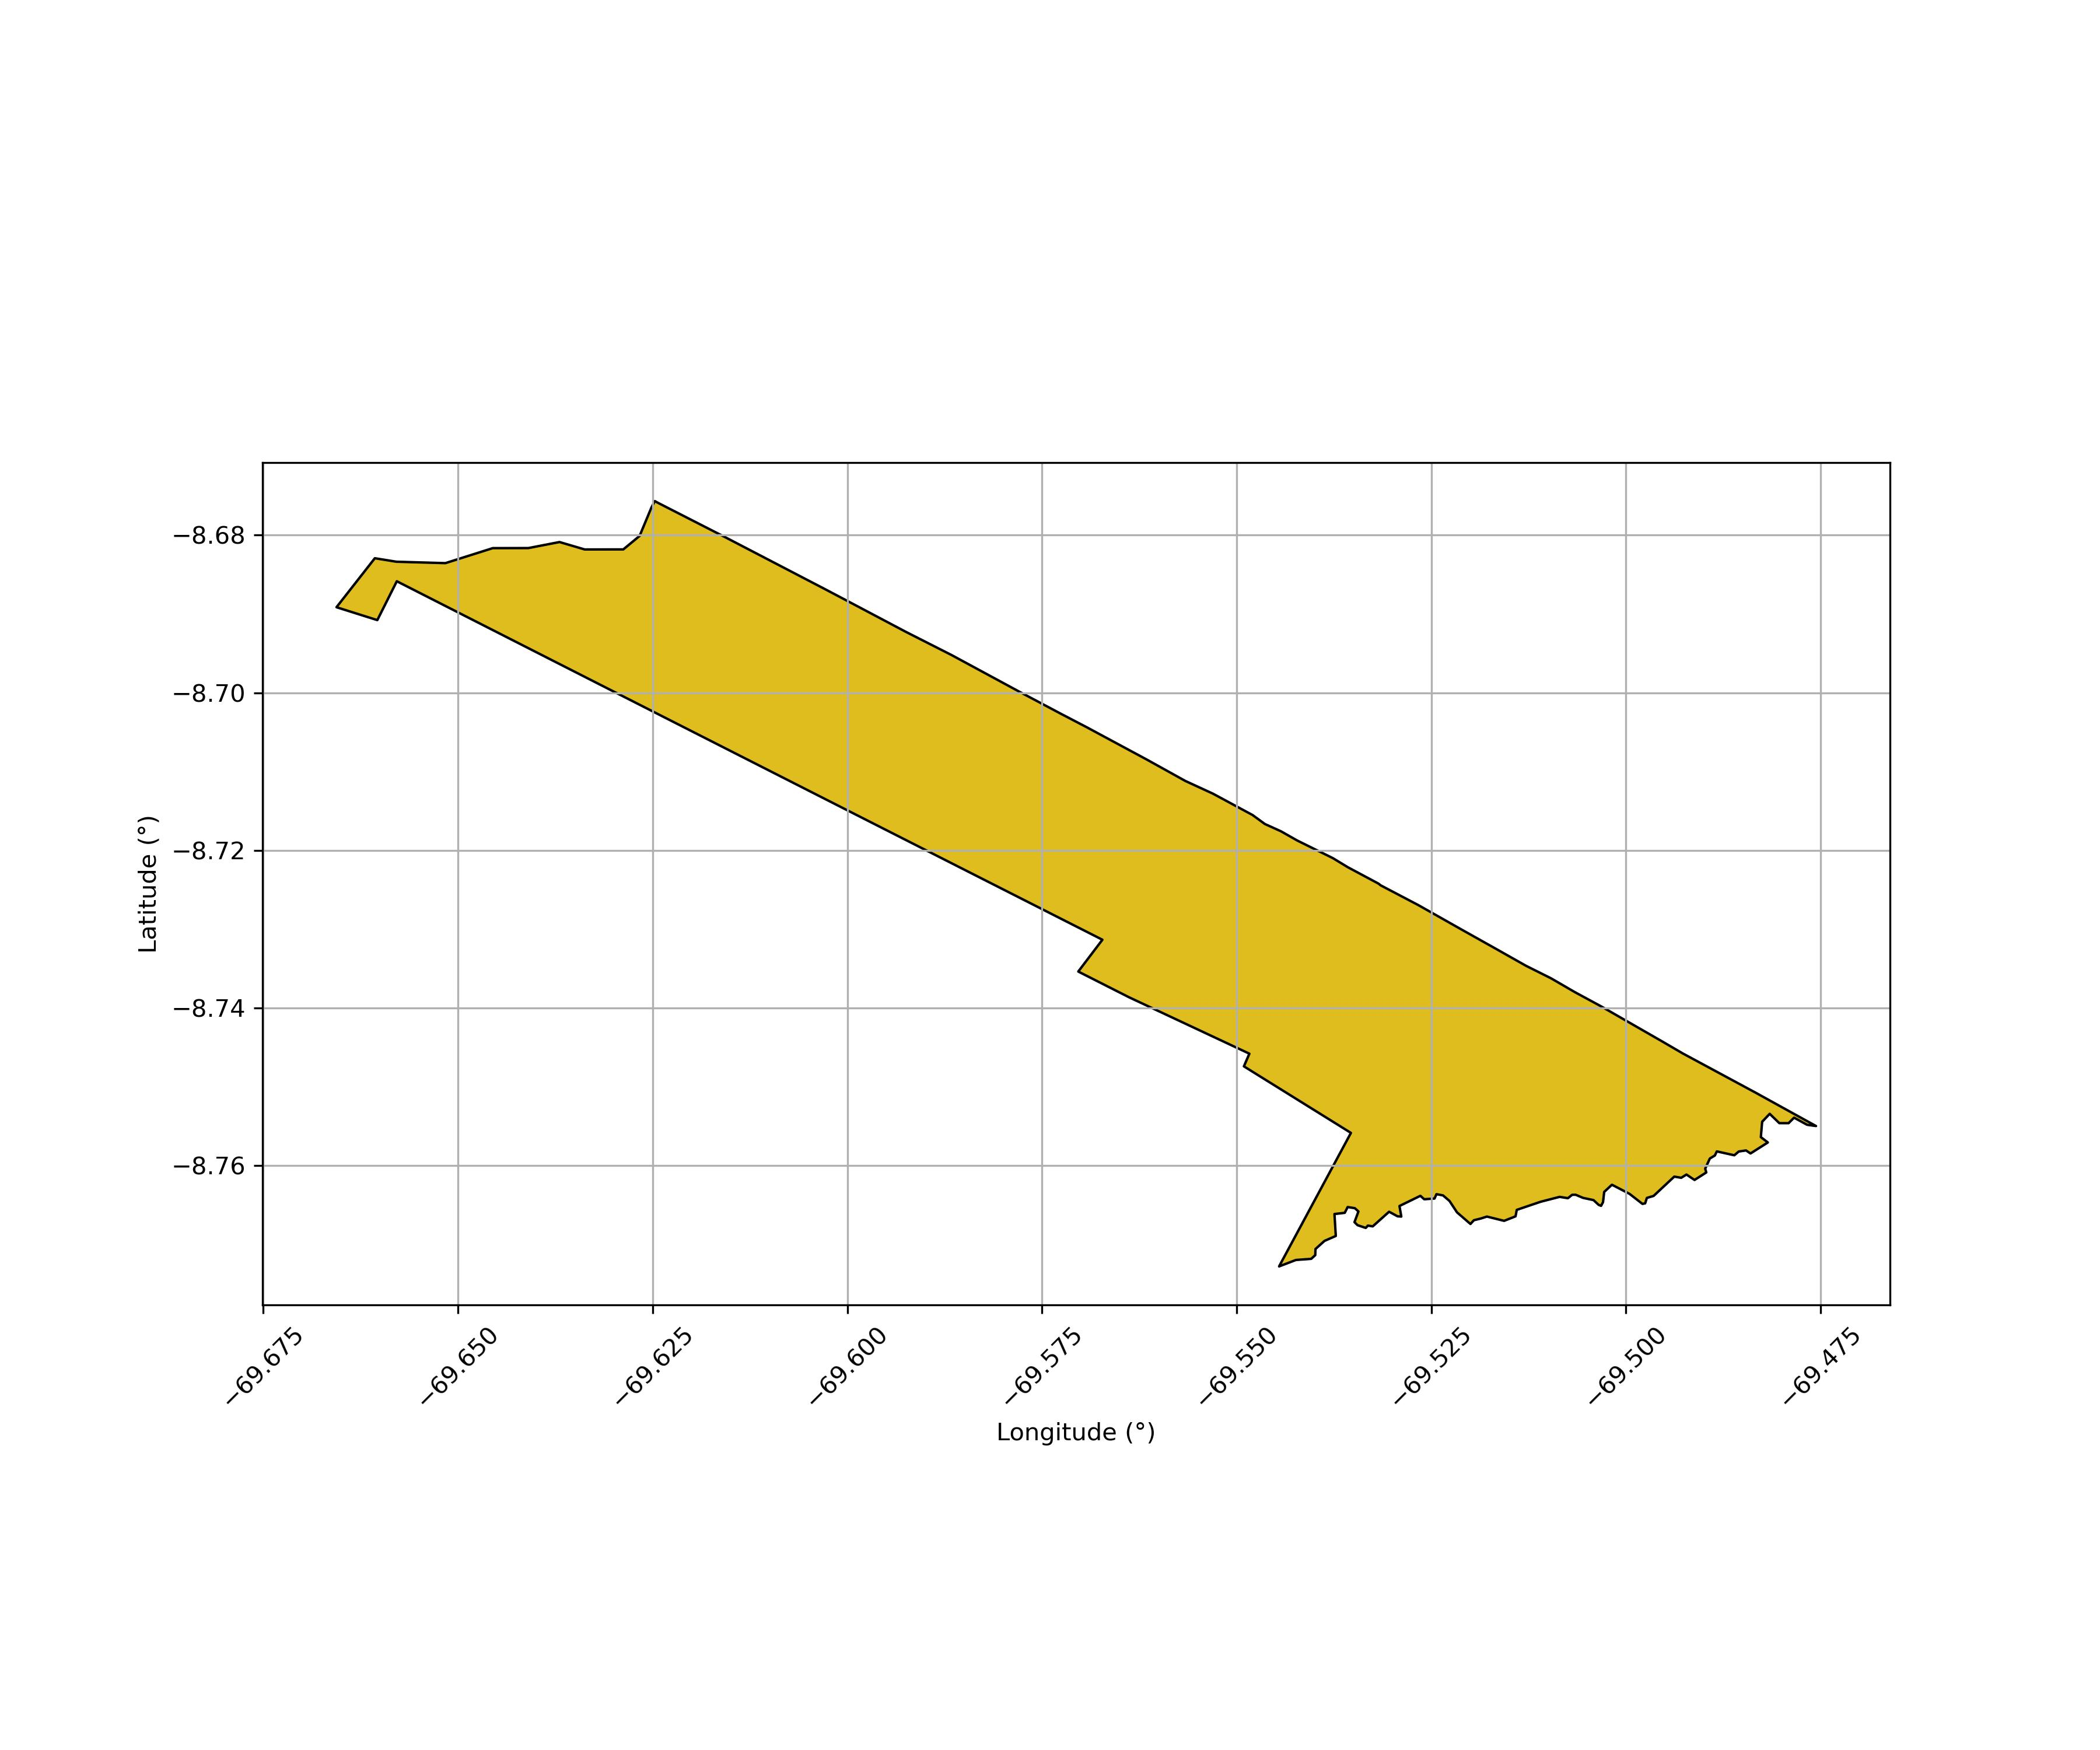

The table this chart was drawn from, first rows:
Código SNCI, Área Sobreposta (ha)
141611000003-76, 5650
